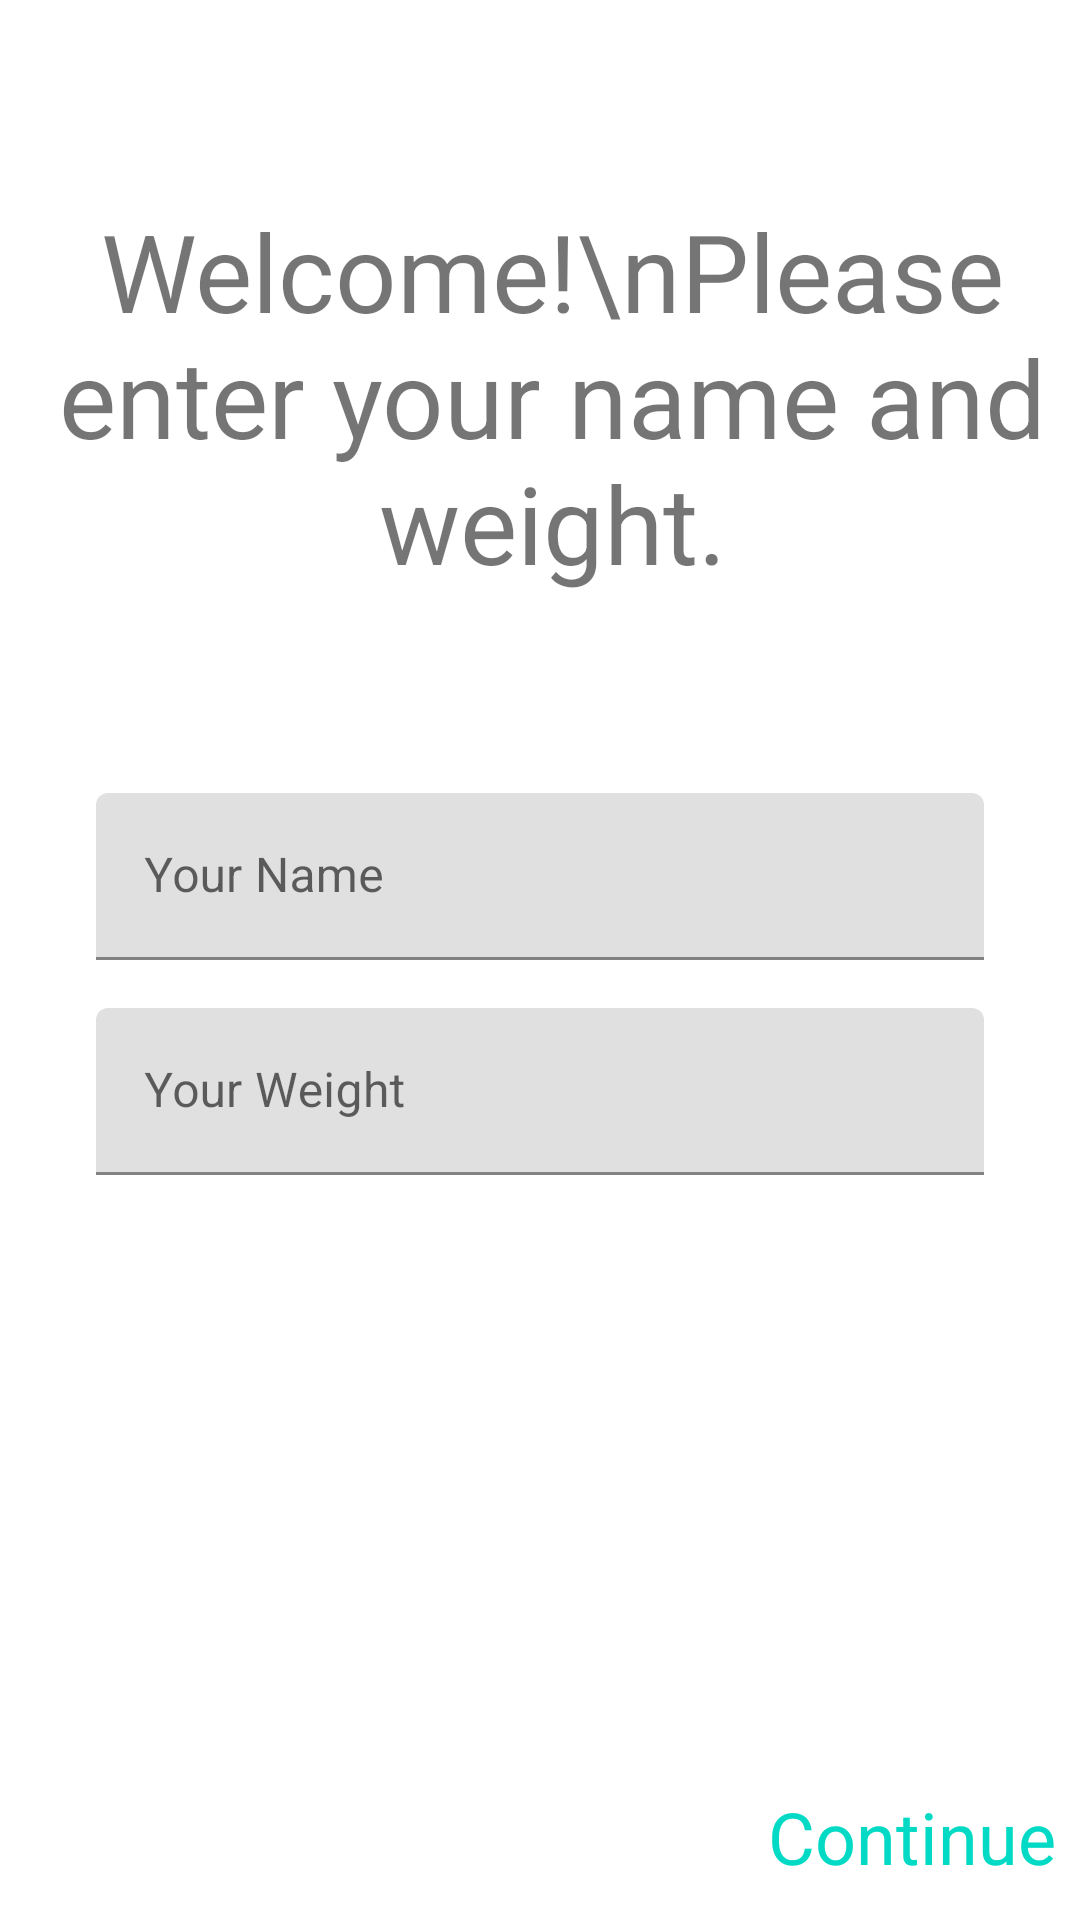

Android layout source for this screen:
<!-- AndroidManifest.xml: application theme Theme.StarRun -->
<!-- res/layout/fragment_setup.xml -->
<?xml version="1.0" encoding="utf-8"?>
<androidx.constraintlayout.widget.ConstraintLayout
    xmlns:android="http://schemas.android.com/apk/res/android"
    xmlns:app="http://schemas.android.com/apk/res-auto"
    android:layout_width="match_parent"
    android:layout_height="match_parent">

    <TextView
        android:id="@+id/tvWelcome"
        android:layout_width="wrap_content"
        android:layout_height="wrap_content"
        android:layout_marginStart="8dp"
        android:text="Welcome!\nPlease enter your name and weight."
        android:textAlignment="center"
        android:textSize="36sp"
        app:layout_constraintBottom_toTopOf="@+id/tilName"
        app:layout_constraintLeft_toLeftOf="parent"
        app:layout_constraintRight_toRightOf="parent"
        app:layout_constraintTop_toTopOf="parent" />

    <com.google.android.material.textfield.TextInputLayout
        android:id="@+id/tilName"
        android:layout_width="match_parent"
        android:layout_height="wrap_content"
        android:layout_marginStart="32dp"
        android:layout_marginEnd="32dp"
        app:layout_constraintBottom_toTopOf="@+id/constraintLayout"
        app:layout_constraintEnd_toEndOf="parent"
        app:layout_constraintHorizontal_bias="0.5"
        app:layout_constraintStart_toStartOf="parent"
        app:layout_constraintTop_toTopOf="parent">

        <com.google.android.material.textfield.TextInputEditText
            android:id="@+id/etName"
            android:layout_width="match_parent"
            android:layout_height="wrap_content"
            android:ems="10"
            android:hint="Your Name"
            android:inputType="textPersonName" />

    </com.google.android.material.textfield.TextInputLayout>

    <com.google.android.material.textfield.TextInputLayout
        android:id="@+id/tilWeight"
        android:layout_width="match_parent"
        android:layout_height="wrap_content"
        android:layout_marginStart="32dp"
        android:layout_marginEnd="32dp"
        android:layout_marginTop="16dp"
        app:layout_constraintStart_toStartOf="@+id/tilName"
        app:layout_constraintTop_toBottomOf="@+id/tilName">

        <com.google.android.material.textfield.TextInputEditText
            android:id="@+id/etWeight"
            android:layout_width="match_parent"
            android:layout_height="wrap_content"
            android:hint="Your Weight"
            android:ems="10"
            android:inputType="numberDecimal" />

    </com.google.android.material.textfield.TextInputLayout>

    <TextView
        android:id="@+id/tvWeight"
        android:layout_width="wrap_content"
        android:layout_height="wrap_content"
        android:layout_marginStart="8dp"
        android:text="kg"
        android:textSize="24sp"
        app:layout_constraintBottom_toBottomOf="@+id/tilWeight"
        app:layout_constraintLeft_toRightOf="@id/tilWeight"
        app:layout_constraintTop_toTopOf="@+id/tilWeight" />

    <androidx.constraintlayout.widget.ConstraintLayout
        android:id="@+id/constraintLayout"
        android:layout_width="match_parent"
        android:layout_height="56dp"
        android:background="@color/md_blue_900"
        android:padding="8dp"
        app:layout_constraintBottom_toBottomOf="parent"
        app:layout_constraintEnd_toEndOf="parent"
        app:layout_constraintHorizontal_bias="0.5"
        app:layout_constraintStart_toStartOf="parent">

        <TextView
            android:id="@+id/tvContinue"
            android:layout_width="wrap_content"
            android:layout_height="wrap_content"
            android:text="Continue"
            android:textColor="@color/colorAccent"
            android:textSize="24sp"
            app:layout_constraintBottom_toBottomOf="parent"
            app:layout_constraintEnd_toEndOf="parent"
            app:layout_constraintTop_toTopOf="parent" />

    </androidx.constraintlayout.widget.ConstraintLayout>
</androidx.constraintlayout.widget.ConstraintLayout>
<!-- resources referenced by this layout -->
<resources>
  <style name="Theme.StarRun" parent="Theme.MaterialComponents.DayNight.DarkActionBar">
          
          <item name="colorPrimary">@color/md_blue_200</item>
          <item name="colorPrimaryVariant">@color/md_blue_700</item>
          <item name="colorOnPrimary">@color/md_blue_A700</item>
          
          <item name="colorSecondary">@color/colorAccent</item>
          <item name="colorSecondaryVariant">@color/md_blue_900</item>
          <item name="colorOnSecondary">@android:color/black</item>
          
          <item name="android:statusBarColor">?attr/colorPrimaryVariant</item>
          
      </style>
  <!-- not gathered from this repository: default colours our renderer supplied (Android Studio template values) -->
  <color name="colorAccent">#FF03DAC5</color>
</resources>
